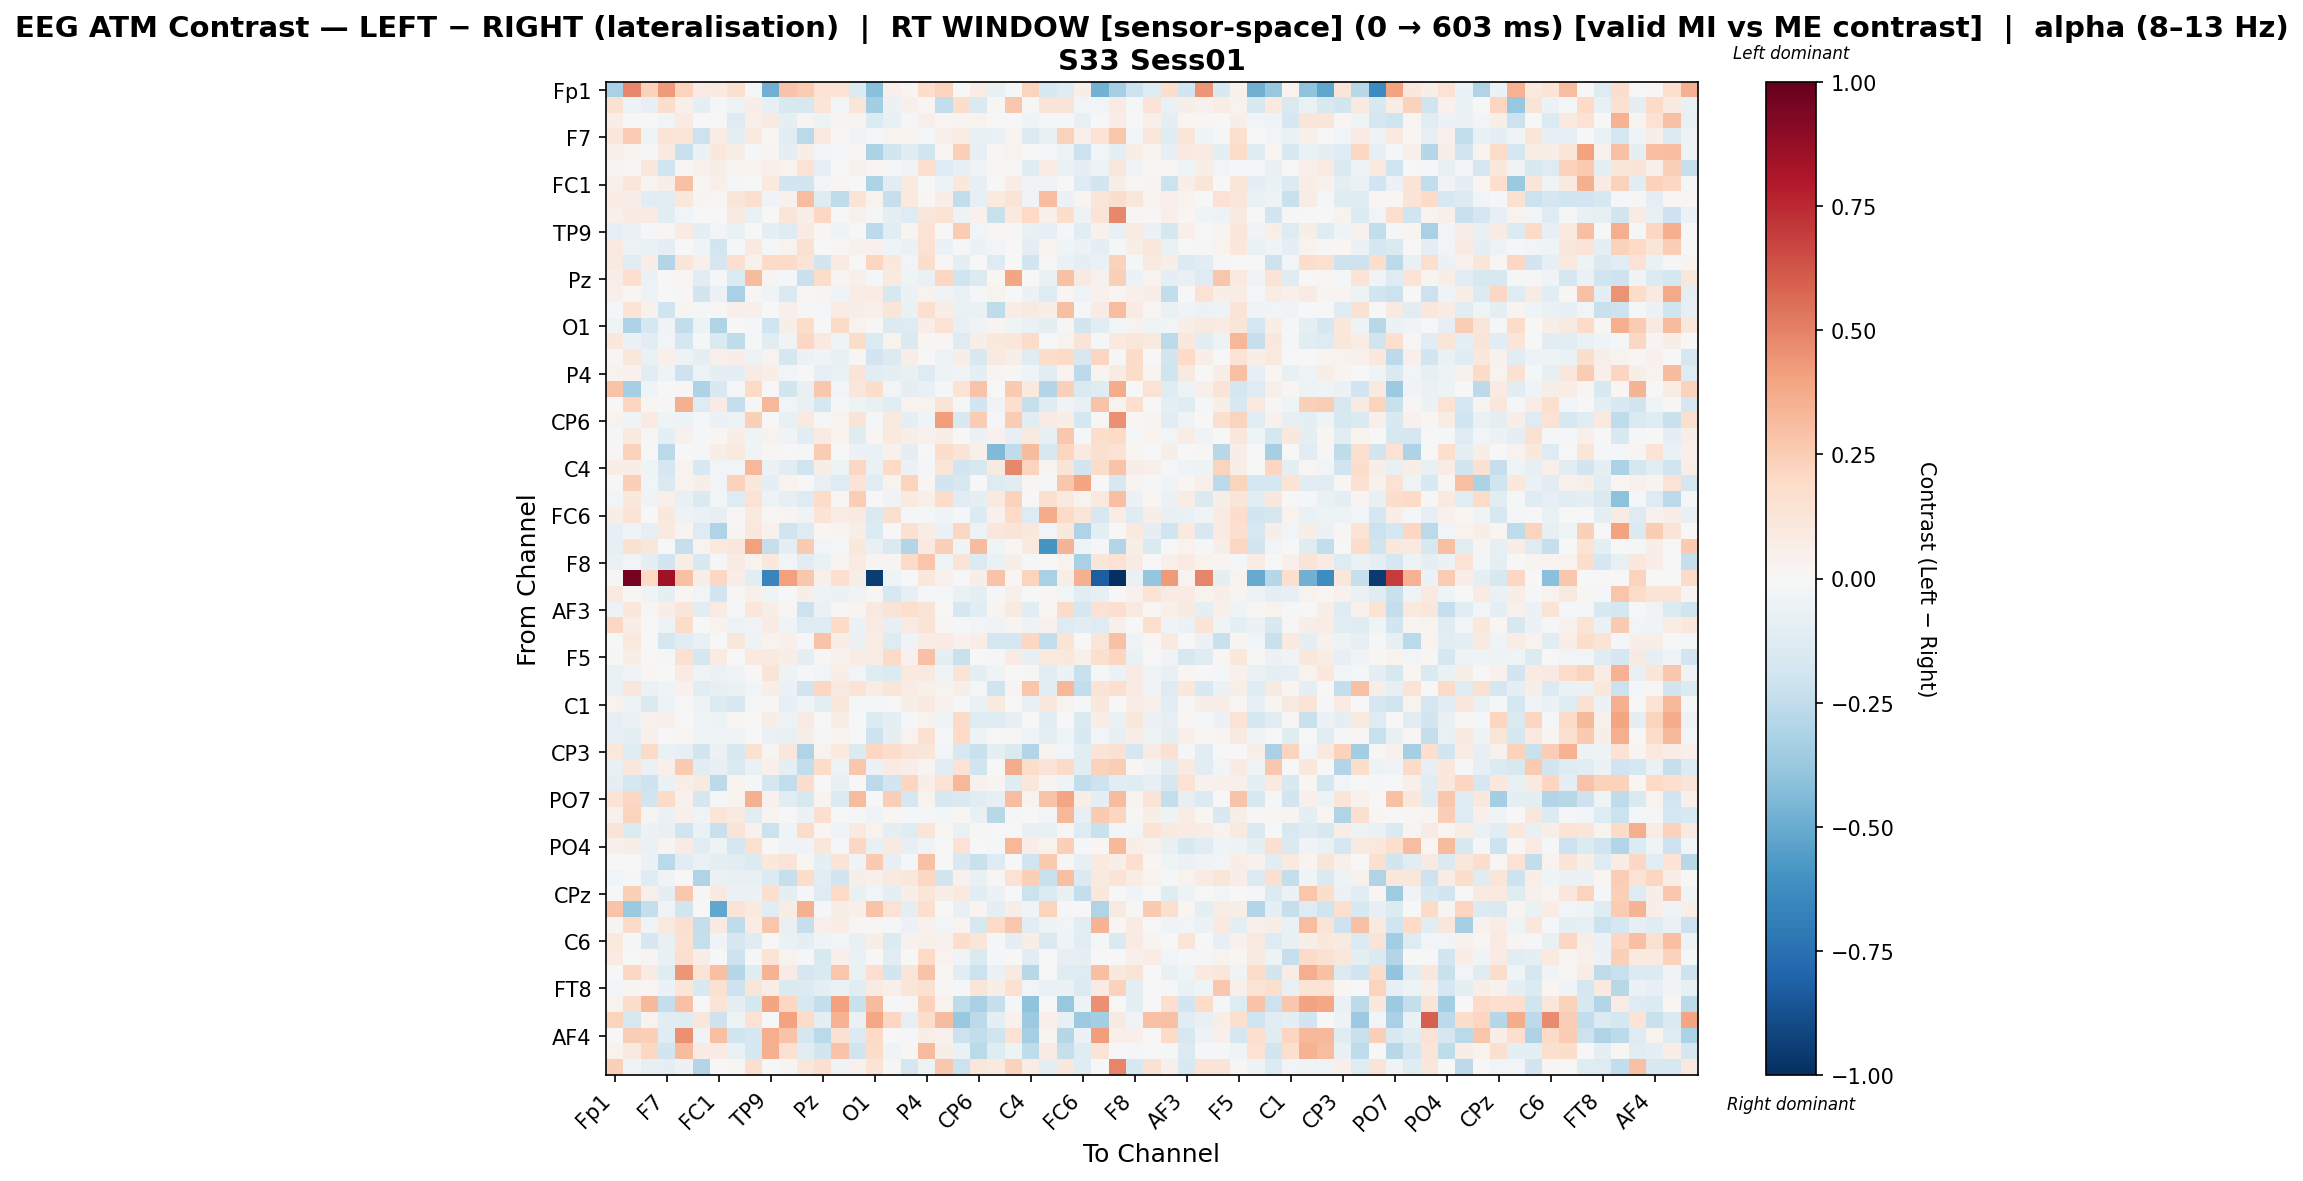

Values plotted in this chart, from the file beside it:
, Fp1, Fz, F3, F7, FT9, FC5, FC1, C3, T7, TP9, CP5, CP1, Pz, P3, P7, O1, Oz, O2, P4, P8, TP10, CP6, CP2
Fp1, -0.328, 0.4767, 0.2287, 0.4231, 0.2197, 0.08517, 0.09423, 0.1584, -0.01094, -0.4834, 0.2868, 0.2555, 0.1461, 0.1351, -0.1382, -0.4143, 0.04974, 0.02712, 0.179, 0.2193, 0.0, 0.07515, -0.0705
Fz, 0.1509, -0.05249, -0.0796, 0.1787, 0.04849, -0.09759, -0.01366, -0.04966, 0.0667, -0.0809, -0.153, -0.1579, 0.1211, -0.03055, 0.1229, -0.3427, -0.06176, 0.05307, 0.01957, -0.2425, 0.1788, -0.1423, 0.013
F3, 0.06422, -0.002431, 0.003066, -0.0299, 0.08281, 0.002887, 0.003341, -0.1301, 0.05375, 0.08922, -0.09323, 0.02849, -0.0484, 0.02971, 0.02728, -0.1376, -0.07431, -0.01089, 0.04943, 0.01577, 0.0247, 0.03802, 0.004879
F7, 0.1104, 0.2558, -0.04655, 0.1372, 0.1188, -0.2181, 0.0709, -0.08635, 0.1003, 0.01652, -0.1164, -0.2723, 0.1002, 0.01975, -0.03492, -0.01335, 0.03202, 0.02851, -0.01694, 0.04703, 0.07749, -0.07541, -0.06793
FT9, 0.04952, 0.03205, -0.0139, 0.09281, -0.2237, -0.05538, 0.1041, 0.06146, -0.02, 0.02717, -0.08892, 0.06355, -0.02867, -0.01122, 0.02015, -0.3162, -0.1888, -0.1185, -0.2, 0.02299, 0.2416, -0.07854, 0.01677
FC5, 0.03067, 0.02309, 0.1121, -0.2017, 0.009936, 0.04027, 0.06091, 0.02733, 0.03602, 0.05193, 0.03764, 0.1444, -0.08085, -0.001526, 0.03952, 0.01754, -0.02117, -0.03467, 0.1695, -0.1278, -0.08096, -0.03407, 0.01035
FC1, 0.04753, 0.1125, 0.02637, 0.05973, 0.2913, 0.02322, 0.04814, -0.01844, 0.0, 0.1003, -0.1935, -0.1807, -0.02794, 0.01224, 0.004211, -0.3063, -0.1061, 0.09514, 0.002157, -0.04707, 0.107, -0.0798, 0.005156
C3, 0.07372, 0.06624, -0.1091, -0.1112, 0.1052, 0.02729, 0.01232, 0.1178, 0.163, -0.03884, 0.04442, 0.3112, -0.1175, -0.2573, 0.1348, 0.03394, -0.2332, 0.09616, 0.01875, 0.06831, -0.2455, -0.08377, 0.09692
T7, 0.05262, 0.08108, 0.07926, -0.1151, -0.02427, -0.004806, 0.0, 0.0919, -0.0666, 0.0, 0.1223, 0.05739, 0.2073, -0.002337, 0.04041, -0.0181, -0.08797, -0.1324, 0.1143, 0.1347, -0.05002, 0.04239, -0.2249
TP9, -0.08232, -0.06007, -0.01016, 0.01298, 0.08351, -0.09693, -0.02425, -0.06656, 0.0, -0.09643, -0.1286, 0.08065, 0.01751, -0.04224, 0.0, -0.2636, -0.1115, 0.02374, 0.1424, 0.003747, 0.2518, -0.02463, 0.01753
CP5, 0.09657, -0.05066, -0.06513, -0.08956, 0.005949, -0.04591, -0.1822, -0.01646, 0.08802, -0.01446, 0.03371, 0.1532, -0.006876, 0.009973, 0.03984, 0.04175, -0.03999, -0.06874, 0.1448, -0.05728, -0.01441, -0.06238, -0.0278
CP1, 0.09181, -0.1017, 0.06979, -0.2919, 0.118, 0.05457, -0.1691, 0.1653, 0.04, 0.2022, 0.1923, 0.135, -0.1814, 0.07956, 0.006778, 0.2111, 0.1061, -0.02901, 0.1771, 0.01409, -0.09174, -0.006785, -0.1292
Pz, 0.06294, 0.1688, -0.0594, 0.005072, 0.01363, -0.1157, -0.02279, -0.1336, 0.3198, 0.02477, -0.008931, -0.2218, 0.1835, 0.02817, 0.04832, -0.01809, 0.09535, -0.0444, -0.06915, 0.2108, -0.1957, -0.1402, 0.02198
P3, 0.05246, 0.01874, -0.04721, 0.003435, 0.01266, -0.1813, -0.0605, -0.3212, 0.01191, -0.04033, -0.145, 0.01964, 0.02774, -0.03403, 0.07032, 0.07701, -0.1609, -0.05912, 0.03333, -0.03134, -0.06678, -0.02047, 0.03329
P7, -0.02342, 0.1347, 0.04263, -0.2002, 0.02402, -0.008412, 0.01499, 0.0523, 0.05458, 0.0, 0.05196, -0.01933, -0.01182, 0.07423, 0.05913, 0.0485, 0.1176, -0.06665, 0.1676, 0.0691, -0.06734, -0.06478, -0.2548
O1, -0.04661, -0.3113, -0.1711, -0.03455, -0.2453, -0.05381, -0.3032, -0.001724, -0.009072, -0.1959, 0.0599, 0.1825, -0.007154, 0.1899, 0.03895, 0.009809, -0.1329, -0.1285, 0.06769, 0.1429, -0.07309, -0.03219, 0.03012
Oz, 0.109, -0.05755, -0.1115, -0.02531, -0.1702, -0.01343, -0.1413, -0.2536, -0.02008, -0.1084, -0.03526, 0.2033, 0.09374, -0.03982, 0.1816, -0.135, 0.03314, -0.1462, 0.02155, 0.01539, -0.1319, 0.05895, 0.1045
O2, 0.01323, 0.1156, -0.06996, 0.04806, -0.05388, -0.09706, 0.05068, 0.06668, -0.0476, 0.03196, -0.1778, -0.0549, -0.03614, -0.07341, 0.0124, -0.1897, -0.1355, 0.06445, -0.005913, -0.05274, 0.06018, -0.1506, 0.08988
P4, 0.03691, 0.04049, -0.1105, -0.04284, -0.2073, -0.0523, -0.09669, -0.1012, 0.08319, 0.06064, -0.02502, 0.003569, -0.08519, -0.06631, 0.1313, -0.1091, -0.09667, -0.0736, -0.1323, -0.0506, -0.03868, -0.1012, 0.02491
P8, 0.2878, -0.335, -0.04064, -0.006898, 0.01002, -0.3106, -0.1489, -0.01005, 0.2014, -0.001034, -0.1862, -0.07593, 0.2667, -0.0288, 0.1107, 0.1774, -0.02696, -0.08848, -0.07737, -0.02119, 0.1367, 0.287, 0.0009891
TP10, 0.0, 0.2178, 0.02281, 0.0149, 0.3518, -0.1321, 0.08301, -0.2407, -0.01116, 0.3351, -0.02703, -0.07227, -0.1774, -0.01451, -0.05304, -0.07039, -0.1044, 0.03756, 0.03739, 0.1266, -0.02008, -0.1927, -0.03855
CP6, 0.0379, -0.03343, 0.08215, -0.04105, -0.04781, -0.01697, -0.05889, -0.05033, 0.2408, 0.001408, -0.07281, 0.09625, -0.02044, 0.03536, 0.1283, -0.01563, 0.1003, -0.09152, -0.03628, 0.4163, -0.1513, 0.2513, -0.01964
CP2, -0.01232, 0.08963, 0.01244, -0.09253, 0.04627, -0.01377, 0.0148, 0.06909, -0.04417, 0.03244, -0.03393, -0.1119, 0.07877, 0.03484, -0.119, 0.02164, 0.09455, 0.06017, 0.04411, 0.06622, -0.001087, -0.06147, 0.04226
Cz, 0.01156, 0.2341, 0.0, -0.2661, 0.006253, -0.01039, 0.0561, 0.09376, -0.0347, 0.009755, 0.0, -0.01707, 0.2556, 0.0, -0.0547, -0.06974, 0.0394, -0.08938, 0.007055, 0.177, 0.1339, 0.05301, -0.4376
C4, 0.06697, 0.06478, -0.0437, -0.1671, 0.03355, -0.154, -0.02854, -0.02736, 0.329, -0.05669, -0.1142, -0.1997, 0.06003, -0.04738, 0.2058, -0.06298, 0.1969, -0.05543, -0.01145, 0.1194, -0.1875, -0.1567, 0.08818
T8, 0.0009022, 0.2411, -0.03002, -0.147, 0.03509, 0.05953, -0.02411, 0.23, 0.105, -0.09017, 0.03264, 0.00174, -0.07142, -0.1275, 0.1349, -0.1145, 0.03549, 0.2228, 0.01801, -0.1921, -0.1589, 0.0008112, -0.1319
FT10, -0.02978, 0.1084, -0.03852, 0.05018, -0.07166, -0.1479, -0.0262, -0.1276, 0.1441, -0.04947, -0.0817, -0.1251, 0.1804, 0.009399, 0.2482, -0.003366, -0.03145, 0.09456, 0.05386, 0.1811, -0.108, -0.09236, 0.09883
FC6, 0.05841, 0.1358, 0.002466, 0.1084, -0.04694, -0.06504, -0.08243, 0.01387, 0.08951, 0.009695, 0.02565, -0.03213, 0.137, 0.07673, 0.0929, -0.1432, 0.1597, -0.01438, -0.01685, -0.04585, -0.01982, -0.1374, 0.04076
FC2, -0.08589, -0.04172, -0.08491, 0.0878, 0.024, -0.1255, -0.2994, 0.03092, 0.1035, 0.04025, -0.2005, -0.1267, 0.01818, 0.02936, 0.0607, -0.1354, 0.005307, 0.1484, 0.075, -0.05774, 0.2035, -0.05096, 0.1143
F4, -0.07912, 0.1504, 0.1155, -0.004108, -0.227, 0.03356, 0.09402, 0.1145, 0.4098, -0.2285, -0.09549, 0.2637, -0.02711, -0.01778, 0.1082, -0.07659, -0.1438, -0.2922, 0.08983, 0.2368, -0.04498, 0.3195, -0.0432
F8, -0.06676, -0.02492, -0.08919, -0.1884, 0.06441, -0.1508, -0.01663, 0.07833, 0.03551, 0.1049, -0.02872, -0.1119, -0.06904, 0.02555, 0.0814, 0.03098, 0.02398, 0.1908, 0.2799, -0.04034, 0.1266, -0.1386, -0.06371
Fp2, 0.01088, 0.9585, 0.198, 0.8448, 0.2924, 0.0642, 0.2034, 0.0642, -0.1096, -0.6589, 0.412, 0.2675, 0.04875, 0.1659, 0.05885, -0.9462, -0.03973, 0.00535, 0.1017, 0.04618, 0.0, 0.05885, 0.2815
AF7, 0.09013, 0.01561, -0.03817, -0.09647, 0.02234, -0.0242, -0.1899, 0.01437, 0.05283, -0.04256, -0.002982, 0.06566, -0.0538, -0.0551, -0.03553, 0.01013, -0.1591, -0.08395, -0.01861, -0.01429, -0.06708, -0.09555, -0.01794
AF3, -0.04822, 0.106, 0.01034, 0.06917, 0.1176, -0.1152, 0.08, -0.01341, 0.111, 0.05984, 0.009266, -0.2133, -0.06416, 0.008025, 0.02872, 0.09095, 0.1273, 0.1638, 0.1356, 0.002384, -0.17, -0.1156, 0.02711
AFz, 0.2051, 0.06968, 0.005933, -0.04745, 0.1871, 0.004392, 0.03818, -0.04736, -0.03629, 0.08514, -0.0437, -0.1258, -0.1173, 0.2001, -0.05839, 0.07916, -0.082, 0.07962, 0.1253, 0.01095, -0.01773, -0.02688, -0.03433
F1, 0.003478, 0.09796, 0.0, -0.1699, -0.1061, -0.07362, 0.0, 0.1167, -0.05113, 0.03655, 0.04821, -0.01876, 0.2866, 0.0664, -0.06087, 0.07725, -0.131, -0.03758, 0.07308, 0.08518, 0.04549, 0.06487, -0.1682
F5, 0.009392, 0.05699, -0.004515, -0.02147, 0.1547, -0.1741, 0.08456, 0.001288, 0.09945, 0.09607, 0.06215, -0.0994, 0.01482, 0.04125, 0.0758, 0.07755, 0.1952, 0.04638, 0.2923, -0.09188, -0.2264, -0.00344, -0.01336
FT7, -0.066, -0.03188, 0.01998, 0.006451, 0.0858, -0.04505, -0.06221, -0.03391, 0.0, 0.1256, -0.04782, -0.02196, -0.02605, 0.06627, -0.02692, -0.1225, -0.1368, 0.09967, 0.0922, -0.0363, 0.1309, -0.09181, -0.03593
FC3, -0.06741, 0.1157, -0.05507, -0.0453, 0.04513, -0.1068, -0.08054, -0.0628, -0.02418, 0.06912, -0.05507, -0.1972, 0.2033, 0.08847, 0.1356, 0.0721, 0.1194, 0.07144, 0.05379, 0.03726, 0.06096, -0.01264, -0.1976
C1, 0.03719, -0.04867, -0.1464, -0.04733, 0.003194, -0.04879, -0.1331, -0.1635, -0.00832, 0.01414, -0.07982, -0.04277, -0.08768, 0.1104, -0.01657, -0.009013, -0.003536, 0.05535, 0.09191, 0.04336, -0.01986, -0.06546, 0.09516
C5, -0.08179, -0.05551, 0.04537, 0.05148, -0.002005, -0.04687, -0.05091, 0.01757, 0.0, 0.05761, -0.05182, 0.08453, -0.006924, 0.06592, 0.0, -0.1351, -0.09382, -0.02057, 0.03604, -0.04283, 0.1881, -0.1289, -0.1249
TP7, -0.07962, -0.09411, 0.04939, -0.004188, 0.01577, -0.04042, -0.03785, -0.03799, 0.0, -0.07024, -0.07475, 0.05974, 0.01447, 0.03182, 0.0, -0.2087, -0.09272, 0.03644, 0.1528, -0.01448, 0.1988, -0.05161, 0.005987
CP3, 0.1025, -0.1201, 0.1936, -0.06637, -0.08026, -0.1808, -0.05749, -0.1545, 0.153, 0.02615, 0.1105, -0.3034, 0.03821, 0.09842, -0.1382, 0.2103, 0.1869, 0.1261, 0.1222, -0.02759, -0.1571, -0.2194, -0.08948
P1, -0.07218, 0.1123, -0.06631, 0.05229, 0.2622, -0.1156, -0.08376, -0.1448, -0.06877, 0.04748, -0.09169, -0.2429, 0.1801, -0.05233, 0.2699, -0.05958, 0.07823, 0.06347, 0.02679, -0.1049, 0.1469, -0.1956, 0.005171
P5, -0.09812, -0.1724, -0.2089, -0.0674, 0.06809, 0.09296, -0.2582, 0.03545, -0.02332, -0.1766, -0.2473, 0.1723, -0.003029, -0.07758, -0.004275, -0.2615, -0.1918, 0.2128, 0.06388, 0.1465, 0.3322, 0.04304, 0.03094
PO7, 0.1338, 0.2059, -0.1842, 0.1936, 0.04625, -0.1679, -0.01669, 0.03457, 0.3555, 0.03926, -0.1161, -0.1584, 0.02596, -0.1362, 0.3194, 0.005655, 0.2466, -0.1665, 0.0372, -0.1586, -0.1461, -0.1075, -0.08314
PO3, 0.03916, 0.2242, 0.02877, -0.06482, 0.04926, -0.03807, 0.1182, 0.08687, -0.1082, 0.03013, 0.0, -0.05954, 0.1581, 0.0, -0.0126, -0.03217, 0.01615, -0.01807, -0.01379, -0.0298, 0.02275, -0.07345, -0.276
POz, 0.1327, -0.1349, -0.05941, -0.07598, -0.2006, -0.0629, -0.2202, 0.1256, 0.04278, -0.2178, -0.03927, 0.1829, 0.02225, -0.03504, 0.09804, 0.0383, -0.09485, -0.1185, 0.1186, 0.01589, -0.06608, 0.008274, 0.0
PO4, 0.05173, 0.05521, -0.06732, 0.02728, 0.08535, -0.1071, -0.05232, -0.1657, 0.1503, -0.005789, -0.03471, -0.03602, 0.1111, -0.01698, 0.2037, -0.07626, 0.08894, -0.0826, -0.03296, 0.001461, 0.1421, -0.006801, -0.02078
PO8, 2.085628550972242e-05, 0.004005, -0.05819, -0.2713, -0.104, -0.0697, -0.09931, -0.1054, -0.1392, 0.1092, 0.1262, 0.01617, -0.08684, 0.1273, -0.03485, 0.2621, -0.08069, -0.0161, 0.291, -0.005199, -0.1526, -0.2228, -0.1304
P2, -0.0256, -0.01544, -0.1201, -0.03322, -0.0008928, -0.3036, -0.06998, -0.07264, -0.07425, -0.1375, -0.2312, 0.1843, -0.1038, -0.1876, 0.05957, 0.04996, 0.09594, 0.111, 0.2086, -0.1841, 0.04232, -0.07601, 0.01241
CPz, 0.004446, 0.24, 0.05441, -0.09189, 0.2686, 0.01442, 0.09325, -0.05917, -0.05902, 0.1604, -0.08601, -0.02002, -0.1264, 0.2019, -0.07582, -0.02641, -0.09541, 0.05896, 0.1213, 0.06655, 0.09701, -0.1095, -0.05807
CP4, 0.2889, -0.3695, -0.2385, -0.03572, -0.1856, -0.004973, -0.5182, 0.1274, 0.09826, -0.103, 0.07622, 0.3565, -0.01874, 0.05877, 0.05369, 0.2861, 0.1465, -0.08756, 0.1717, -0.001715, -0.07465, 0.03065, -0.09567
TP8, 0.02587, 0.192, -0.0396, 0.1011, 0.1631, -0.2393, 0.09065, -0.2504, 0.07075, 0.2798, -0.07084, -0.2338, 0.05029, 0.07751, 0.009417, 0.01529, -0.01602, -0.05912, 0.04364, -0.02584, 0.03496, -0.1601, 0.202
C6, 0.09948, -0.0138, -0.1671, -0.07453, 0.1548, -0.2289, -0.03392, -0.1696, -0.124, 0.005202, -0.06505, -0.09032, -0.0398, -0.0258, -0.07541, 0.06074, -0.139, 0.04089, 0.04945, 0.04013, 0.1721, 0.1176, -0.009571
C2, 0.08227, 0.006925, 0.0255, -0.07491, 0.1668, 0.06358, 0.005788, -0.2074, -0.009114, 0.1344, 0.03765, -0.0125, -0.1537, 0.05441, -0.06868, 0.001088, -0.1139, -0.007473, 0.1959, 0.03667, -0.03702, -0.1459, -0.01552
FC4, 0.0, 0.2063, 0.0823, -0.1225, 0.4378, 0.1403, 0.3021, -0.286, -0.1195, 0.3487, 0.08024, -0.1704, -0.1435, 0.2737, -0.06789, 0.1692, -0.1917, 0.1203, 0.2885, 0.01616, -0.1079, -0.2167, -0.06291
FT8, -0.0259, 0.02817, 0.02298, -0.0556, 0.124, -0.1555, 0.1497, -0.2033, 0.1177, 0.06602, -0.145, -0.1361, -0.08963, -0.06945, -0.1025, 0.0808, 0.04753, 0.1177, 0.1524, 0.0133, -0.01992, 0.1177, 0.05897
F6, 0.03833, 0.1776, 0.3239, -0.2413, 0.2955, 0.003288, 0.137, -0.08859, -0.1727, 0.3912, 0.2041, -0.159, -0.2392, 0.408, -0.2237, 0.3194, -0.02326, 0.01121, 0.2299, 0.03586, -0.2576, -0.3263, -0.2335
AF8, 0.221, -0.1587, 0.03453, -0.1061, -0.1203, 0.1142, -0.2064, -0.04985, 0.1415, -0.003976, 0.4003, 0.1851, -0.1, 0.3466, -0.06495, 0.3861, 0.2071, -0.07875, 0.1774, 0.3199, -0.3813, -0.2636, -0.09559
... 3 more rows
